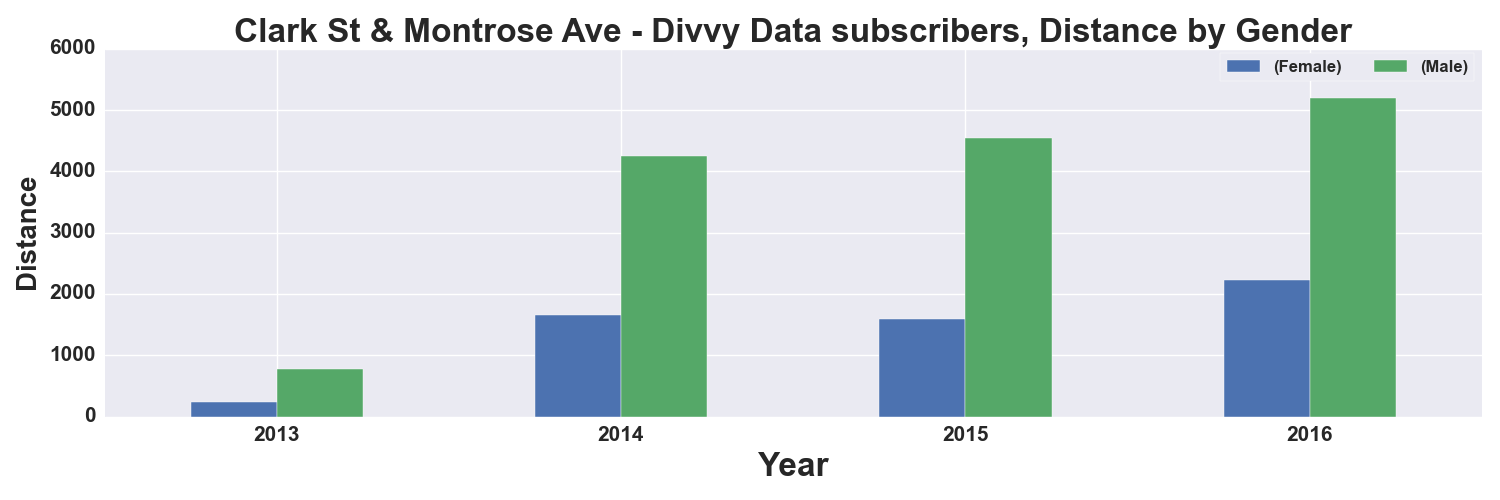

The table this chart was drawn from, first rows:
, START TIME YEAR, DISTANCE_Miles, DISTANCE_Miles
GENDER, , Female, Male
0, 2013, 237.0, 771.0
1, 2014, 1651, 4257
2, 2015, 1585, 4545
3, 2016, 2231, 5194
